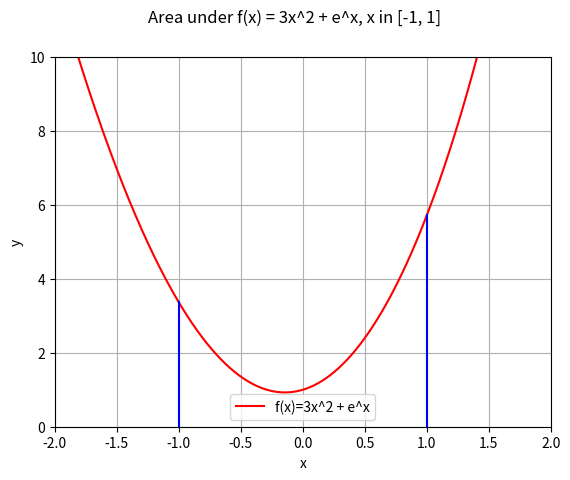

Reproduce this figure in Python.
#!/usr/bin/python

# area under f(x) = -x+4, x in [2, 3]
# [redacted]

import math
import numpy as np
import matplotlib.pyplot as plt

def lec14_03():
    def f1(x): return 3*x**2 + math.e**x
    #def f2(x): return 2*x - 1
    xvals = np.linspace(-2, 2, 10000)
    yvals1 = np.array([f1(x) for x in xvals])
    #yvals2 = np.array([f2(x) for x in xvals])
    fig1 = plt.figure(1)
    fig1.suptitle('Area under f(x) = 3x^2 + e^x, x in [-1, 1]')
    plt.xlabel('x')
    plt.ylabel('y')
    plt.ylim([0, 10])
    plt.xlim([-2, 2])
    plt.grid()
    plt.plot(xvals, yvals1, label='f(x)=3x^2 + e^x', c='r')
    #plt.plot(xvals, yvals2, label='y=2x-1', c='g')
    x1, y1 = [-1, -1], [0, f1(-1)] ## line passing thru (0, 0) and (0, 4)
    x2, y2 = [1, 1], [0, f1(1)] ## line passing thru (3, 0) and (3, 4)
    plt.plot(x1, y1, color='b')
    plt.plot(x2, y2, color='b')
    plt.legend(loc='best')
    plt.show()

if __name__ == '__main__':
    lec14_03()


